Image classification data set "resized_and_augmented_images" (harrycallahan117/Diatomica on GitHub). Class labels (25): Achnanthidium biasolettianum, Amphora pediculus, Cocconeis pseudolineata, Cymbella cantonatii, Cymbella excisa, Cymbella excisa var subcapitata, Diatoma mesodon, Diatoma moniliformis, Diploneis fontanella, Encyonema silesiacum, Encyonema ventricosum, Fragilaria recapitellata, Gomphonema drutelingense, Gomphonema olivaceum, Gomphonema pumilum var rigidum, Halamphora veneta, Humidophila perpusilla, Meridion circulare, Navicula cryptocephala, Navicula cryptotenella, Navicula trivialis, Pantocsekiella ocellata, Planothidium frequentissimum, Planothidium lanceolatum, Rhoicosphenia abbreviata.

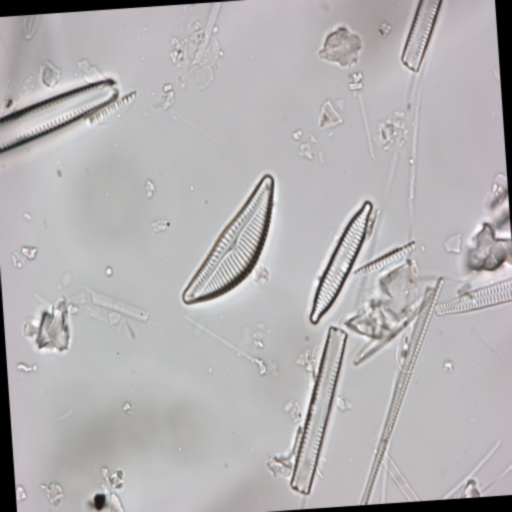
Label: Encyonema silesiacum

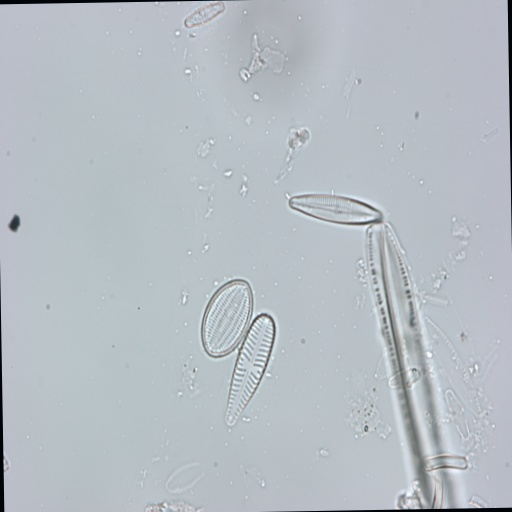
Label: Achnanthidium biasolettianum

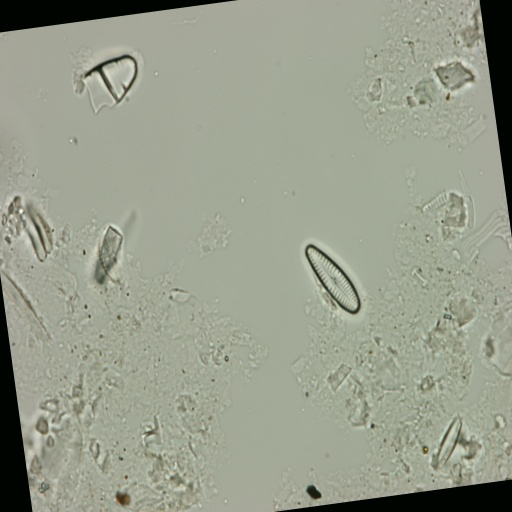
Label: Gomphonema pumilum var rigidum

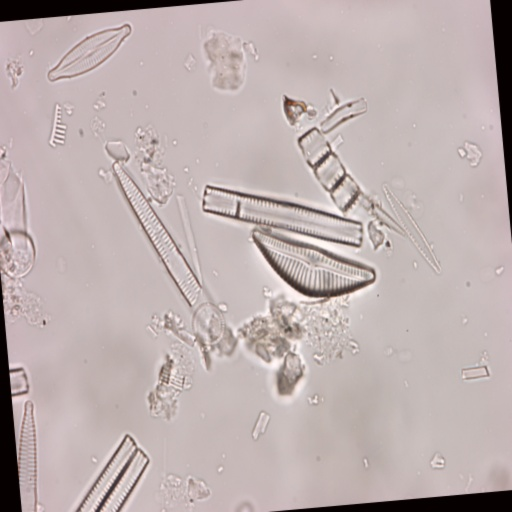
Label: Encyonema silesiacum

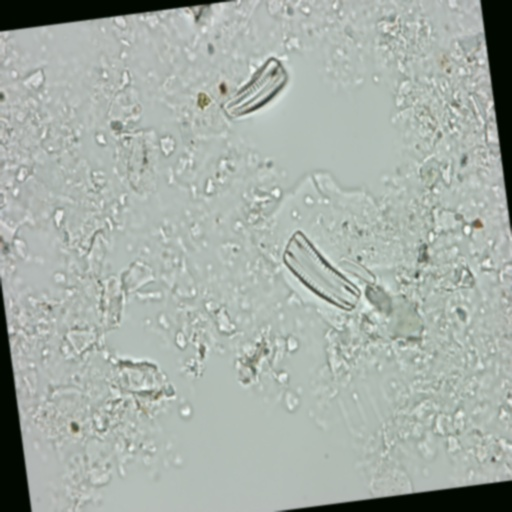
Label: Rhoicosphenia abbreviata

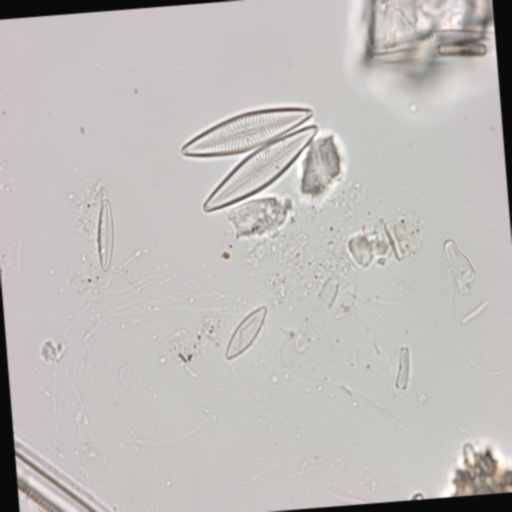
Label: Navicula cryptotenella
